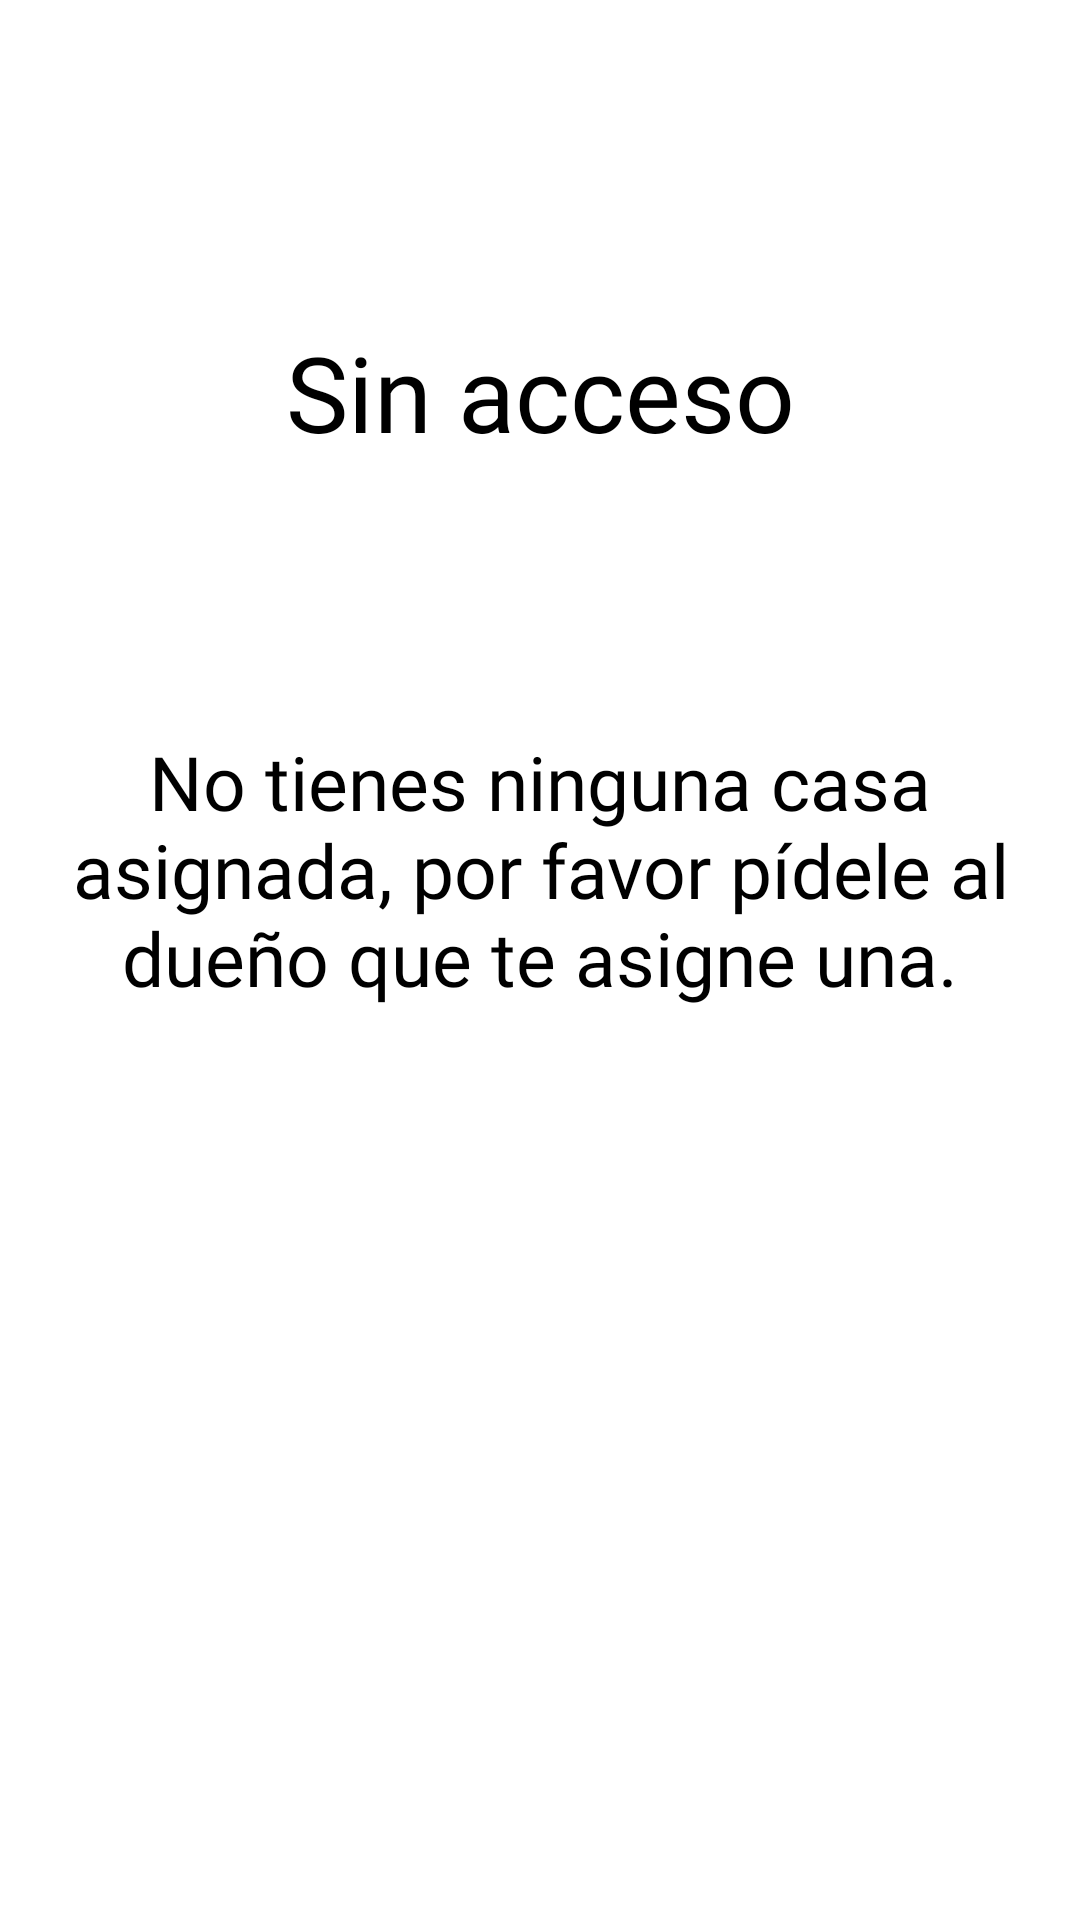

The Android layout XML behind this screen, and the referenced resources:
<!-- AndroidManifest.xml: application theme Theme.IntCH -->
<!-- res/layout/activity_espera_invitado.xml -->
<?xml version="1.0" encoding="utf-8"?>
<androidx.constraintlayout.widget.ConstraintLayout xmlns:android="http://schemas.android.com/apk/res/android"
    xmlns:app="http://schemas.android.com/apk/res-auto"
    xmlns:tools="http://schemas.android.com/tools"
    android:layout_width="match_parent"
    android:layout_height="match_parent"
    tools:context=".EsperaInvitado">

    <TextView
        android:id="@+id/txtaviso"
        android:layout_width="match_parent"
        android:layout_height="wrap_content"
        android:fontFamily="@font/lexend_deca"
        android:gravity="center"
        android:text="Sin acceso"
        android:textColor="@color/black"
        android:textSize="35sp"
        app:layout_constraintBottom_toBottomOf="parent"
        app:layout_constraintEnd_toEndOf="parent"
        app:layout_constraintHorizontal_bias="1.0"
        app:layout_constraintStart_toStartOf="parent"
        app:layout_constraintTop_toTopOf="parent"
        app:layout_constraintVertical_bias="0.181" />

    <ImageView
        android:id="@+id/imgaviso"
        android:layout_width="match_parent"
        android:layout_height="70dp"
        android:layout_marginBottom="123dp"
        android:background="@color/blue_king"
        android:backgroundTint="@color/blue_king"
        app:layout_constraintBottom_toTopOf="@+id/txtaviso"
        app:layout_constraintEnd_toEndOf="parent"
        app:layout_constraintHorizontal_bias="0.515"
        app:layout_constraintStart_toStartOf="parent"
        app:layout_constraintTop_toTopOf="parent"
        app:layout_constraintVertical_bias="0.0"
        app:srcCompat="@drawable/ic_baseline_privacy_tip_24" />

    <TextView
        android:id="@+id/txtmensaje"
        android:layout_width="match_parent"
        android:layout_height="wrap_content"
        android:fontFamily="@font/lexend_deca"
        android:gravity="center"
        android:text="No tienes ninguna casa asignada, por favor pídele al dueño que te asigne una."
        android:textColor="@color/black"
        android:textSize="25sp"
        app:layout_constraintBottom_toBottomOf="parent"
        app:layout_constraintEnd_toEndOf="parent"
        app:layout_constraintHorizontal_bias="1.0"
        app:layout_constraintStart_toStartOf="parent"
        app:layout_constraintTop_toBottomOf="@+id/txtaviso"
        app:layout_constraintVertical_bias="0.228" />

</androidx.constraintlayout.widget.ConstraintLayout>
<!-- resources referenced by this layout -->
<resources>
  <color name="black">#FF000000</color>
  <color name="blue_king">#0833A2</color>
  <style name="Theme.IntCH" parent="Theme.MaterialComponents.DayNight.DarkActionBar">
          
          <item name="colorPrimary">@color/blue_king</item>
          <item name="colorPrimaryVariant">@color/blue_king3</item>
          <item name="colorOnPrimary">@color/white</item>
          
          <item name="colorSecondary">@color/blue_king2</item>
          <item name="colorSecondaryVariant">@color/blue_king3</item>
          <item name="colorOnSecondary">@color/black</item>
          
          <item name="android:statusBarColor" tools:targetApi="l">?attr/colorPrimaryVariant</item>
          
      </style>
  <color name="blue_king3">#2962FF</color>
  <color name="white">#FFFFFFFF</color>
  <color name="blue_king2">#1A237E</color>
</resources>
